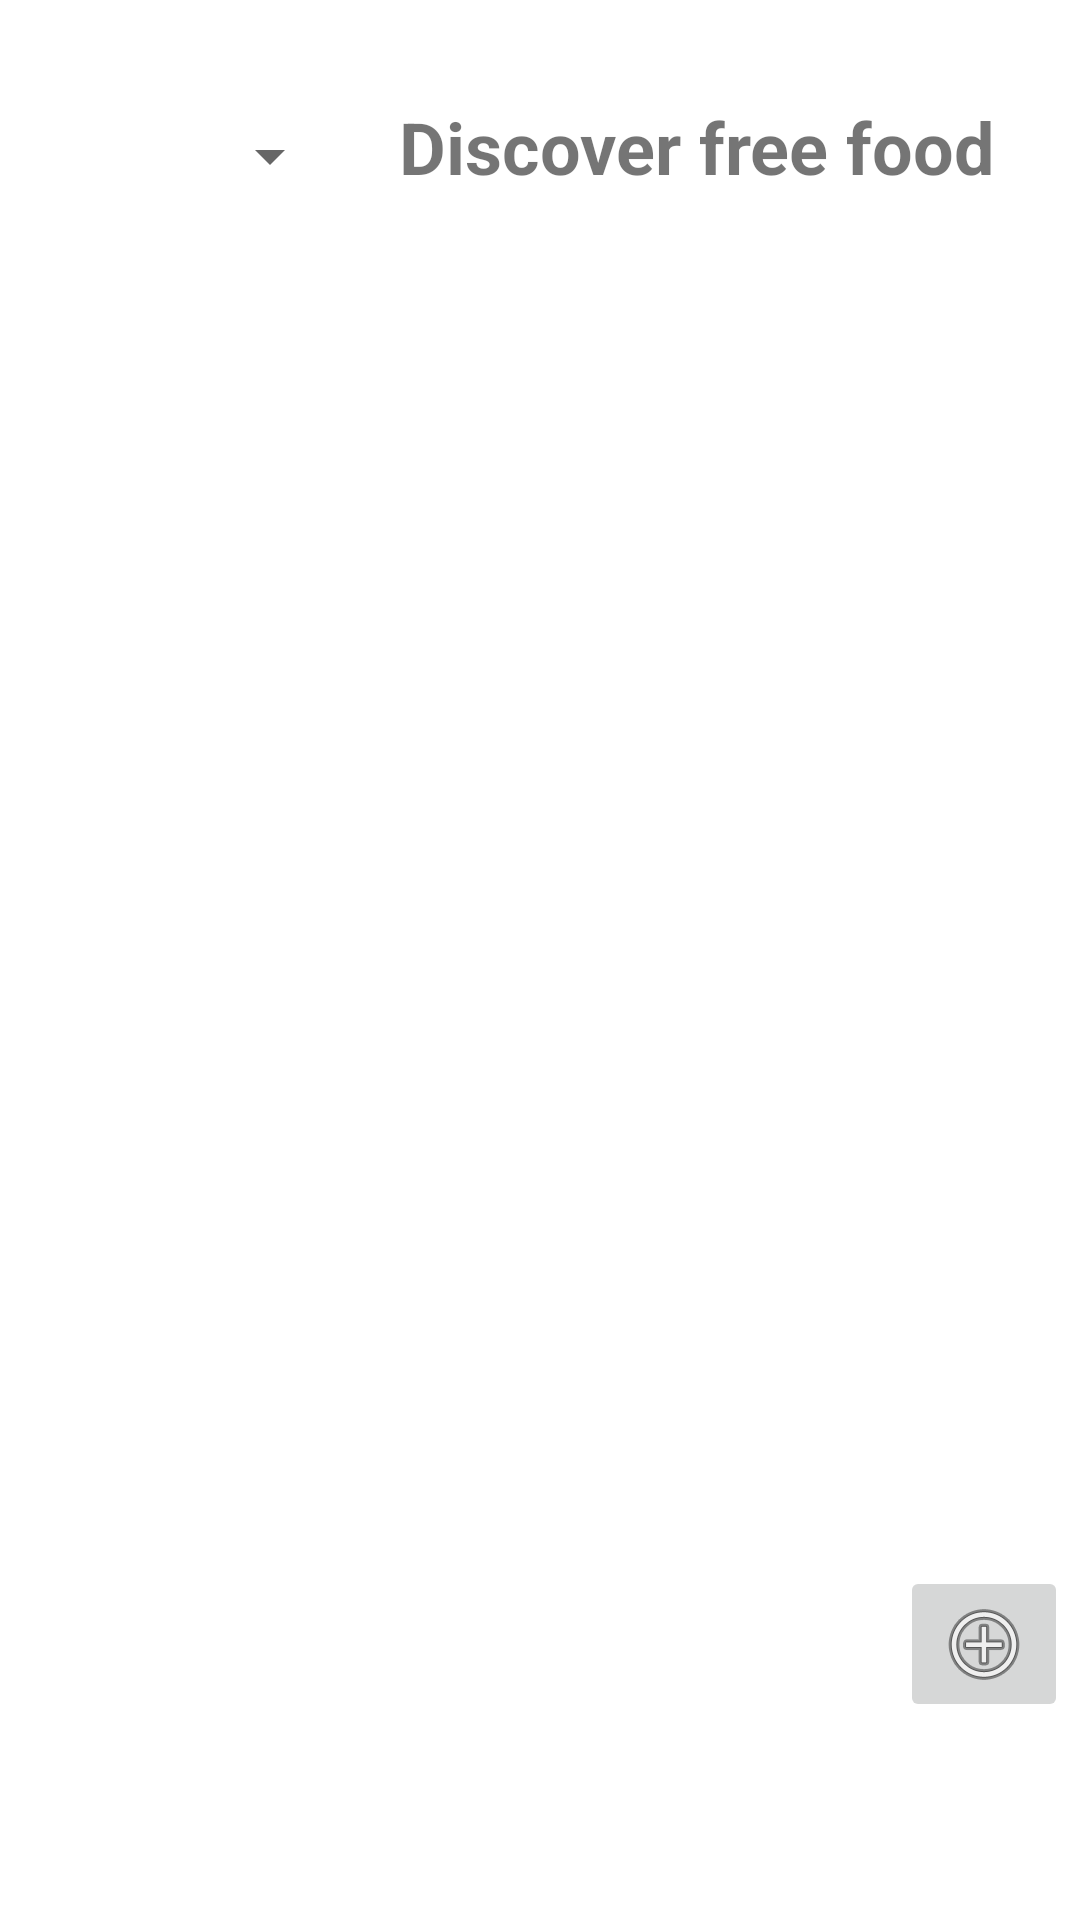

Write the Android layout XML for this screen, with the resource values it uses.
<!-- AndroidManifest.xml: application theme Theme.FoodRescueMobileApp4 -->
<!-- res/layout/activity_home_activity.xml -->
<?xml version="1.0" encoding="utf-8"?>
<androidx.constraintlayout.widget.ConstraintLayout xmlns:android="http://schemas.android.com/apk/res/android"
    xmlns:app="http://schemas.android.com/apk/res-auto"
    xmlns:tools="http://schemas.android.com/tools"
    android:layout_width="match_parent"
    android:layout_height="match_parent"
    tools:context=".HomeAcitivity">

    <Spinner
        android:id="@+id/mySpinner"
        android:layout_width="86dp"
        android:layout_height="88dp"
        android:layout_marginStart="28dp"
        android:layout_marginTop="8dp"
        app:layout_constraintStart_toStartOf="parent"
        app:layout_constraintTop_toTopOf="parent" />

    <TextView
        android:id="@+id/textView9"
        android:layout_width="225dp"
        android:layout_height="66dp"
        android:layout_marginStart="6dp"
        android:layout_marginTop="16dp"
        android:gravity="center"
        android:text="Discover free food"
        android:textSize="24sp"
        android:textStyle="bold"
        app:layout_constraintStart_toEndOf="@+id/mySpinner"
        app:layout_constraintTop_toTopOf="parent" />

    <androidx.recyclerview.widget.RecyclerView
        android:id="@+id/foodRecyclerView1"
        android:layout_width="358dp"
        android:layout_height="423dp"
        android:layout_marginTop="17dp"
        app:layout_constraintStart_toStartOf="parent"
        app:layout_constraintTop_toBottomOf="@+id/textView9" />

    <ImageButton
        android:id="@+id/addButton"
        android:layout_width="wrap_content"
        android:layout_height="wrap_content"
        android:layout_marginStart="300dp"
        app:layout_constraintStart_toStartOf="parent"
        app:layout_constraintTop_toBottomOf="@+id/foodRecyclerView1"
        app:srcCompat="@android:drawable/ic_menu_add" />

</androidx.constraintlayout.widget.ConstraintLayout>
<!-- resources referenced by this layout -->
<resources>
  <style name="Theme.FoodRescueMobileApp4" parent="Theme.MaterialComponents.DayNight.DarkActionBar">
          
          <item name="colorPrimary">@color/purple_500</item>
          <item name="colorPrimaryVariant">@color/purple_700</item>
          <item name="colorOnPrimary">@color/white</item>
          
          <item name="colorSecondary">@color/teal_200</item>
          <item name="colorSecondaryVariant">@color/teal_700</item>
          <item name="colorOnSecondary">@color/black</item>
          
          <item name="android:statusBarColor" tools:targetApi="l">?attr/colorPrimaryVariant</item>
          
      </style>
  <!-- not gathered from this repository: default colours our renderer supplied (Android Studio template values) -->
  <color name="purple_500">#FF6200EE</color>
  <color name="purple_700">#FF3700B3</color>
  <color name="teal_200">#FF03DAC5</color>
  <color name="teal_700">#FF018786</color>
  <color name="black">#FF000000</color>
  <color name="white">#FFFFFFFF</color>
</resources>
